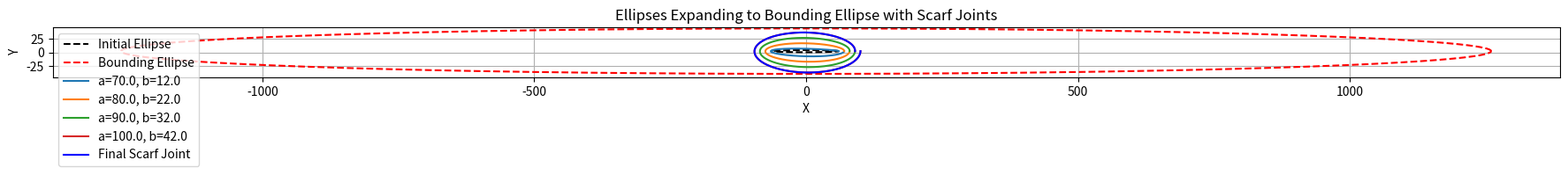

This figure's Python source:
import numpy as np
import matplotlib.pyplot as plt
import csv

# Function to generate evenly spaced points along an ellipse
def generate_ellipse_points(a, b, num_points):
    t = np.linspace(0, 2 * np.pi, num_points)  # Parameter t
    x = a * np.cos(t)  # X points of ellipse
    y = b * np.sin(t)  # Y points of ellipse
    return x, y

# Function to write points to a CSV file with adjustable point density
def write_points_to_csv(points, csv_point_reduction_factor, spacing, y_offset_percentage, filename="ellipse_points.csv"):
    total_saved_points = 0  # Track the number of points saved

    # Calculate the Y offset based on the percentage
    y_offset = y_offset_percentage * spacing / 100

    with open(filename, mode="w", newline="") as file:
        writer = csv.writer(file, delimiter=',')
        writer.writerow(["X", "Y"])  # Write headers

        for point in points:
            x_data, y_data = point
            for i in range(0, len(x_data), csv_point_reduction_factor):  # Save every nth point
                writer.writerow([x_data[i], y_data[i] + y_offset])  # Apply dynamic Y-axis offset
                total_saved_points += 1  # Count points saved

    print(f"\n✅ Total points saved to CSV: {total_saved_points}")

# Function to generate nested ellipses with scarf joints
def draw_nested_ellipses_with_scarf(a, b, spacing, bbox_a, bbox_b, ax, y_offset_percentage):
    num_points_per_ellipse = 2000  # Increased resolution of ellipses
    current_a, current_b = a, b
    prev_x, prev_y = generate_ellipse_points(current_a, current_b, num_points_per_ellipse)

    # Calculate the Y offset based on the percentage
    y_offset = y_offset_percentage * spacing / 100

    ax.plot(prev_x, prev_y + y_offset, 'k--', label="Initial Ellipse")  # Dotted line for first ellipse
    
    last_x, last_y = prev_x, prev_y
    generated_ellipses = []  # Store ellipses for CSV

    # Plot the bounding ellipse (dotted red line)
    bbox_x, bbox_y = generate_ellipse_points(bbox_a, bbox_b, num_points_per_ellipse)
    ax.plot(bbox_x, bbox_y + y_offset, 'r--', label="Bounding Ellipse")  # Bounding ellipse in dotted red line
    
    # Generate nested ellipses until bounding ellipse is intersected
    while True:
        current_a += spacing
        current_b += spacing
        
        # Generate the new ellipse
        x, y = generate_ellipse_points(current_a, current_b, num_points_per_ellipse)
        
        # Check if any part of the ellipse intersects the bounding ellipse
        intersects = any((px**2 / bbox_a**2 + py**2 / bbox_b**2) >= 1 for px, py in zip(x, y))
        
        if intersects:
            # Final scarf joint
            t = np.linspace(0, 1, len(last_x))
            x_scarf = (1 - t) * last_x + t * prev_x
            y_scarf = (1 - t) * last_y + t * prev_y
            ax.plot(x_scarf, y_scarf + y_offset, 'b', label="Final Scarf Joint")  # Apply Y-axis offset
            break  # Stop once intersection occurs
        
        # Plot the current ellipse with scarf joint
        t = np.linspace(0, 1, len(x))
        x_scarf = (1 - t) * prev_x + t * x  # Interpolate x
        y_scarf = (1 - t) * prev_y + t * y  # Interpolate y
        ax.plot(x_scarf, y_scarf + y_offset, label=f'a={current_a:.1f}, b={current_b:.1f}')  # Apply Y-axis offset
        
        # Store generated ellipses for CSV
        generated_ellipses.append((x_scarf, y_scarf))
        
        # Update previous ellipse
        last_x, last_y = prev_x, prev_y
        prev_x, prev_y = x, y
    
    return generated_ellipses

# Main function
def main():
    a = 60  # Initial semi-major axis a gotta be bigger than b 
    b = 2  # Initial semi-minor axis
    spacing = 10  # Spacing between ellipses
    bbox_a = a * 21  # Bounding ellipse semi-major axis
    bbox_b = b * 21  # Bounding ellipse semi-minor axis
    csv_point_reduction_factor = 50  # Adjust how many points are saved in CSV
    y_offset_percentage = 25  # Percentage to move the diagram up (e.g., 30%)

    # Set up the plot with full-screen size
    fig, ax = plt.subplots(figsize=(22, 22))  # Maximize figure size
    ax.set_xlim(-bbox_a * 1.1, bbox_a * 1.1)  # Scale dynamically based on bounding ellipse
    ax.set_ylim(-bbox_b * 1.1, bbox_b * 1.1)
    ax.set_aspect('equal', 'box')

    # Generate ellipses
    generated_ellipses = draw_nested_ellipses_with_scarf(a, b, spacing, bbox_a, bbox_b, ax, y_offset_percentage)

    # Write points to CSV (excluding bounding ellipse)
    write_points_to_csv(generated_ellipses, csv_point_reduction_factor, spacing, y_offset_percentage)
    
    # Show plot
    ax.set_title('Ellipses Expanding to Bounding Ellipse with Scarf Joints')
    plt.xlabel('X')
    plt.ylabel('Y')
    plt.grid(True)
    plt.legend()
    plt.show()

# Run the script
main()
